Image classification data set "processed" (ruzbeh4/banknote-net on GitHub). Class labels (39): 1000000 variant 1 back, 1000000 variant 1 front, 100000 variant 1 back, 100000 variant 1 front, 100000 variant 2 front, 100000 variant 3 back, 100000 variant 3 front, 100000 variant 4 back, 100000 variant 4 front, 10000 variant 1 back, 10000 variant 1 front, 1000 variant 1 back, 1000 variant 1 front, 1000 variant 2 back, 1000 variant 2 front, 1000 variant 3 back, 1000 variant 3 front, 200000 variant 1 back, 200000 variant 1 front, 200000 variant 2 back, 200000 variant 2 front, 2000 variant 3 back, 2000 variant 3 front, 500000 variant 1 back, 500000 variant 1 front, 50000 variant 1 back, 50000 variant 1 front, 50000 variant 2 back, 50000 variant 2 front, 50000 variant 3 back, 50000 variant 3 front, 50000 variant 4 back, 50000 variant 4 front, 5000 variant 1 back, 5000 variant 1 front, 5000 variant 2 back, 5000 variant 2 front, 5000 variant 3 back, none.

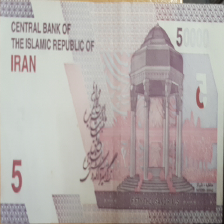
Label: 5000 variant 2 back

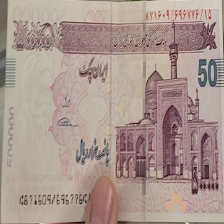
Label: 50000 variant 4 front

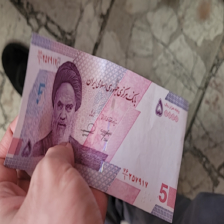
Label: 5000 variant 2 front

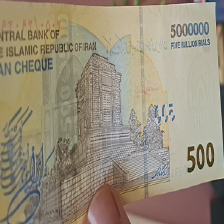
Label: 500000 variant 1 back

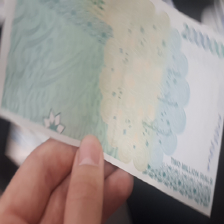
Label: 200000 variant 2 back

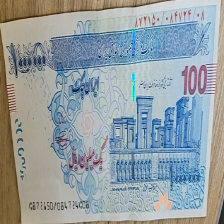
Label: 100000 variant 3 front
